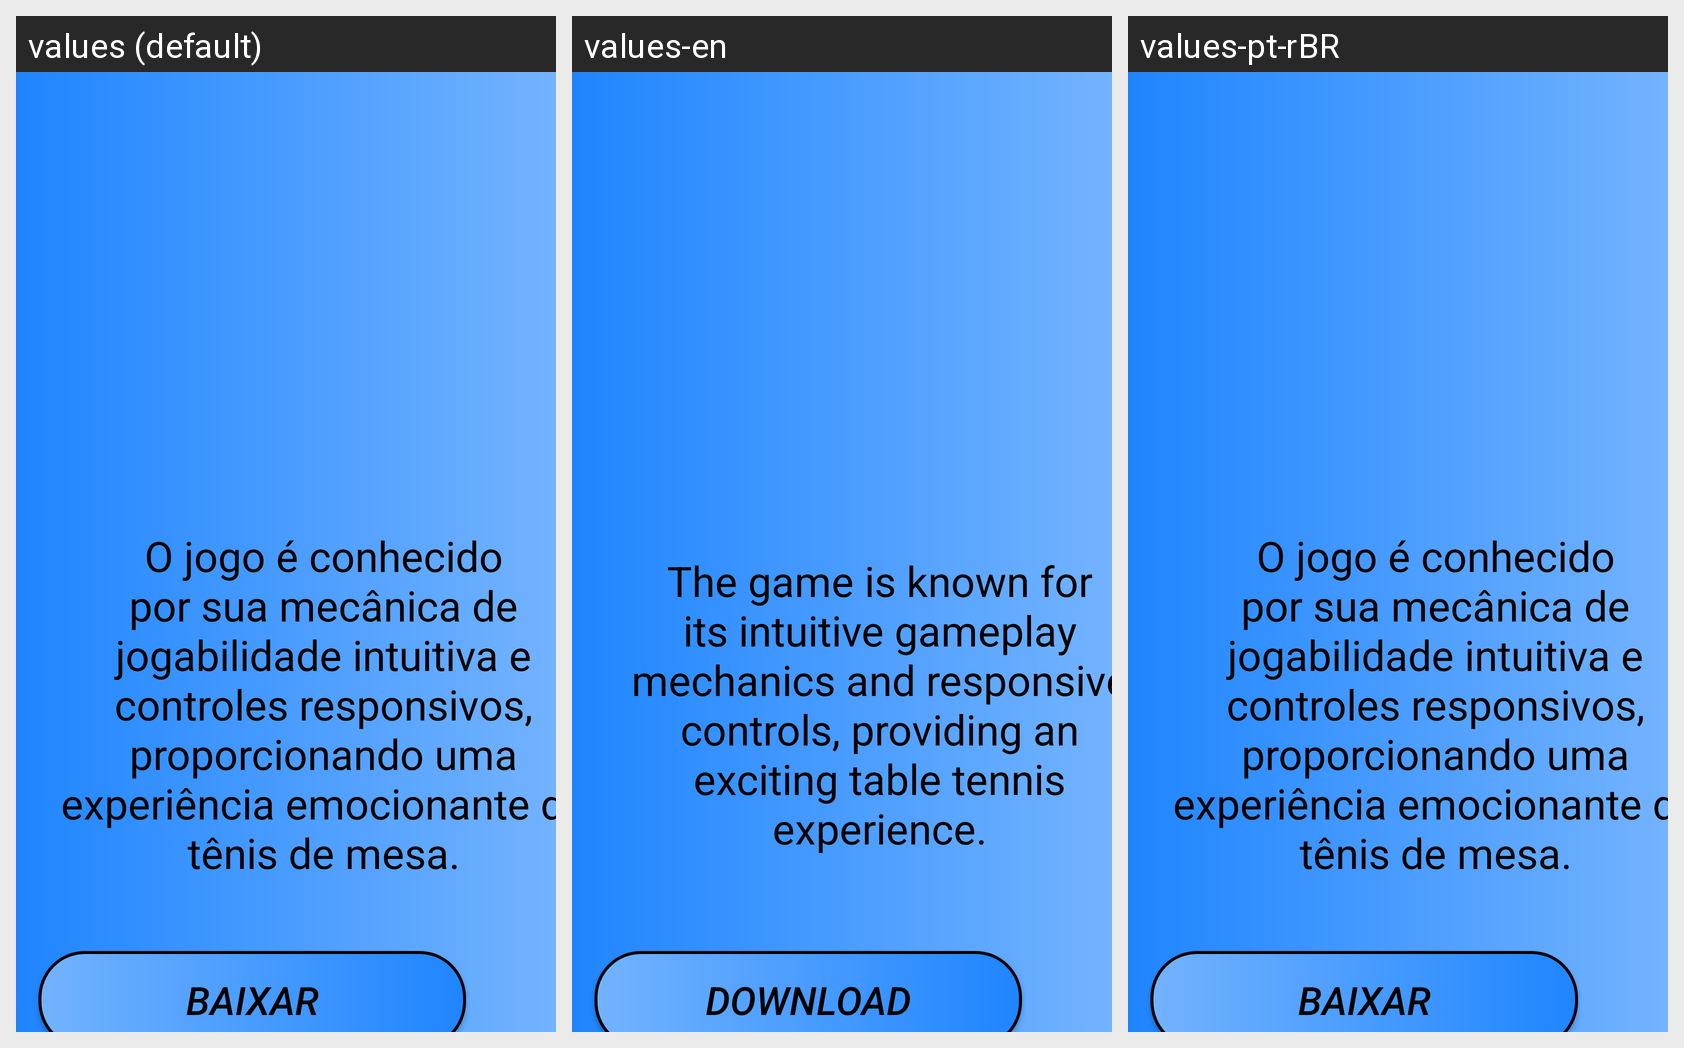

Strings drawn on this Android screen and how each of the app's shown locales translates them:
Android screen res/layout/activity_ping_pong.xml rendered under 3 locales, left to right: values (default), values-en, values-pt-rBR. Device: Nexus 5 (rendered at 1080×1920; each locale shown at half size, 540×960, under a caption strip naming it); theme Theme.Dragg.
Strings drawn on this screen, with the default value and each locale's value (text and hints the layout hard-codes, and strings that could not be matched under every locale, appear in the picture but are not listed):

resumo_ping_pong
  values: O jogo é conhecido por sua mecânica de jogabilidade intuitiva e controles responsivos, proporcionando uma experiência emocionante de tênis de mesa.
  values-en: The game is known for its intuitive gameplay mechanics and responsive controls, providing an exciting table tennis experience.
  values-pt-rBR: O jogo é conhecido por sua mecânica de jogabilidade intuitiva e controles responsivos, proporcionando uma experiência emocionante de tênis de mesa.  [not translated; the default value is used]

baixar
  values: Baixar
  values-en: Download
  values-pt-rBR: Baixar  [not translated; the default value is used]
